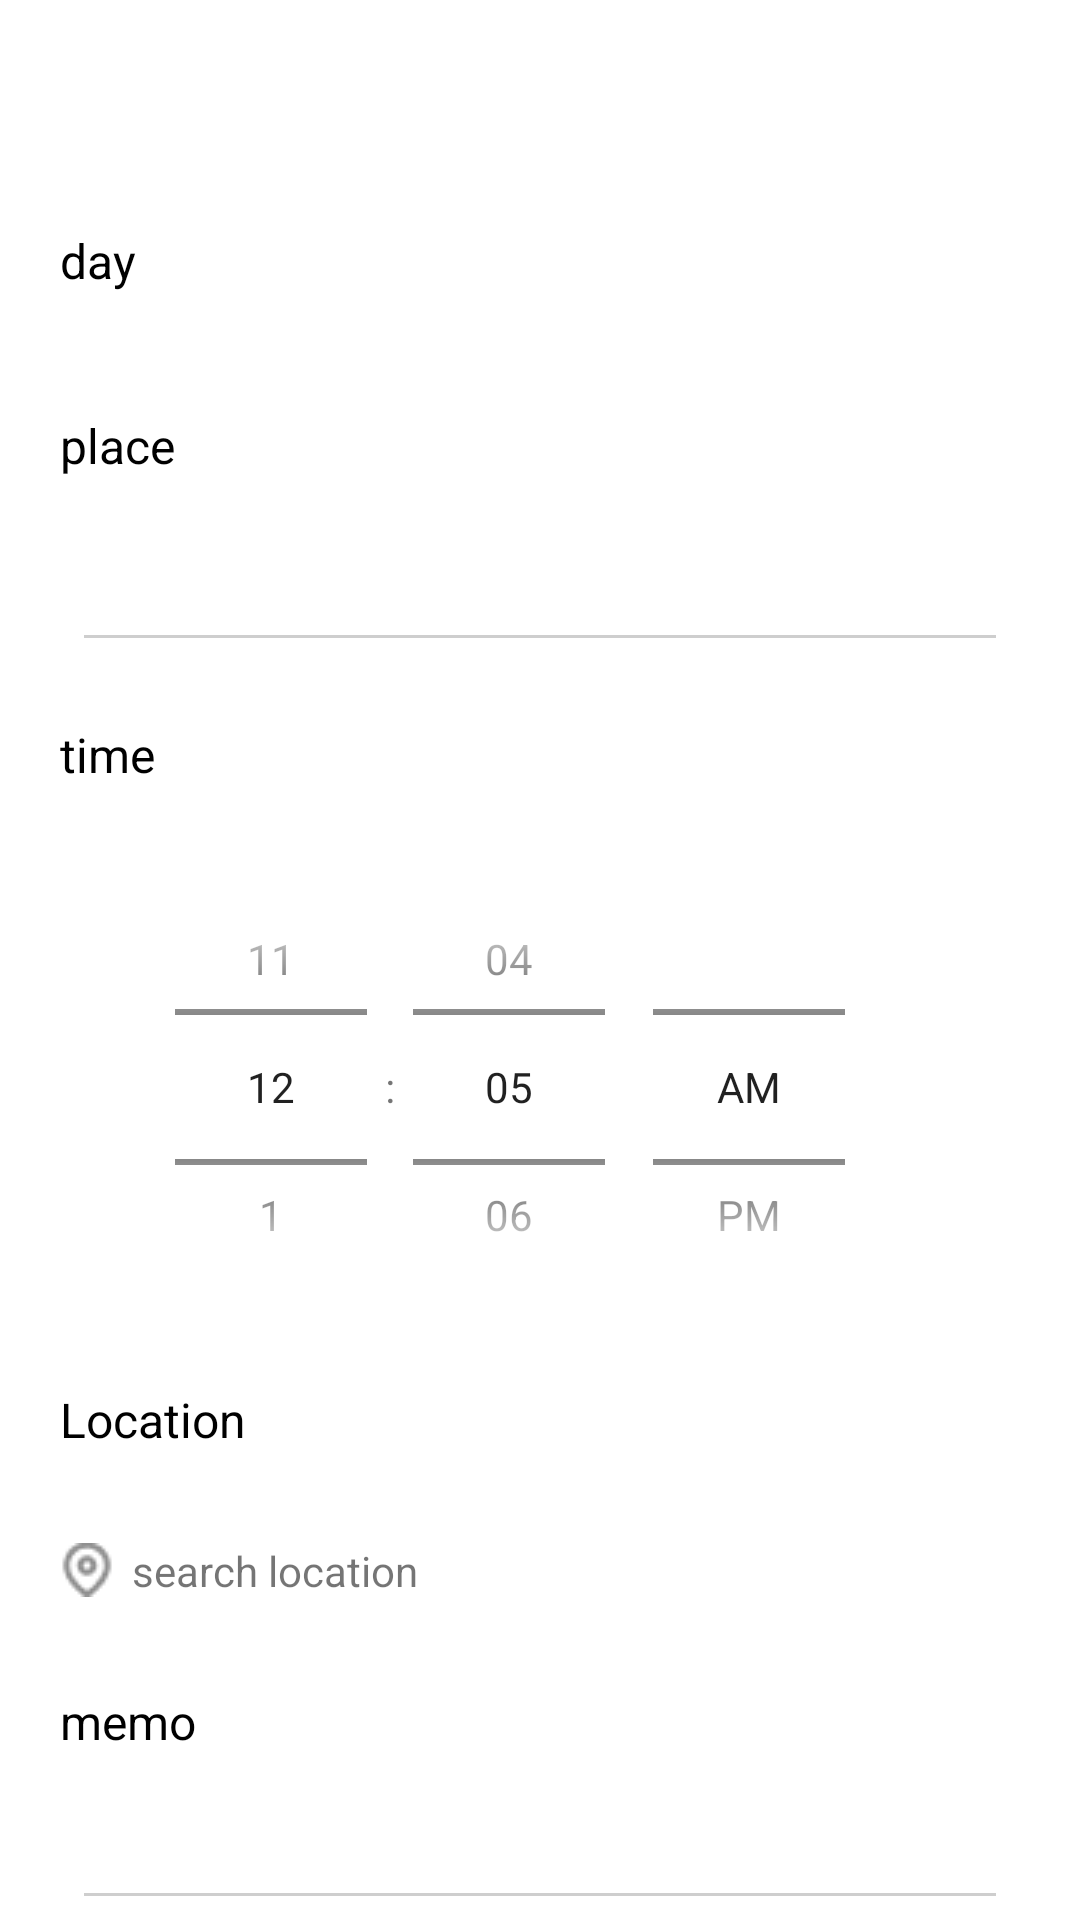

Reconstruct the res/layout file that produces this screen, plus the resources it refers to.
<!-- AndroidManifest.xml: application theme Theme.CapstoneTest -->
<!-- res/layout/activity_update.xml -->
<?xml version="1.0" encoding="utf-8"?>
<LinearLayout xmlns:android="http://schemas.android.com/apk/res/android"
    xmlns:app="http://schemas.android.com/apk/res-auto"
    xmlns:tools="http://schemas.android.com/tools"
    android:layout_width="match_parent"
    android:layout_height="match_parent"
    android:orientation="vertical"
    android:id="@+id/activity_update">

    <androidx.appcompat.widget.Toolbar
        android:id="@+id/add_toolbar"
        android:layout_width="match_parent"
        android:layout_height="?attr/actionBarSize" />

    <TextView
        android:layout_width="match_parent"
        android:layout_height="wrap_content"
        android:text="day"
        android:textSize="16sp"
        android:padding="20dp"
        android:textColor="@android:color/black"/>

    
    

    <HorizontalScrollView
        android:layout_width="wrap_content"
        android:layout_height="wrap_content">

        <LinearLayout
            android:id="@+id/day_btn"
            android:layout_marginStart="10dp"
            android:layout_width="wrap_content"
            android:layout_height="wrap_content"
            android:orientation="horizontal"/>
    </HorizontalScrollView>

    <TextView
        android:layout_width="match_parent"
        android:layout_height="wrap_content"
        android:text="place"
        android:textSize="16sp"
        android:padding="20dp"
        android:textColor="@android:color/black"/>

    <EditText
        android:id="@+id/place_edit"
        android:layout_width="match_parent"
        android:layout_height="wrap_content"
        android:layout_marginStart="24dp"
        android:layout_marginEnd="24dp"
        android:backgroundTint="@color/gray2"
        android:inputType="text"/>

    <TextView
        android:layout_width="match_parent"
        android:layout_height="wrap_content"
        android:text="time"
        android:textSize="16sp"
        android:padding="20dp"
        android:textColor="@android:color/black"/>

    <TimePicker
        android:id="@+id/timePicker"
        android:layout_width="300dp"
        android:layout_height="160dp"
        android:timePickerMode="spinner"
        app:layout_constraintTop_toBottomOf="@+id/textView"
        app:layout_constraintBottom_toBottomOf="parent"
        app:layout_constraintStart_toStartOf="parent"
        app:layout_constraintEnd_toEndOf="parent"
        android:layout_marginStart="20dp"
        />

    

    <TextView
        android:layout_width="match_parent"
        android:layout_height="wrap_content"
        android:text="Location"
        android:textSize="16sp"
        android:padding="20dp"
        android:textColor="@color/black"/>

    <LinearLayout
        android:layout_width="match_parent"
        android:layout_height="wrap_content"
        android:orientation="horizontal"
        android:layout_marginTop="10dp"
        android:layout_marginStart="20dp"
        android:layout_marginEnd="24dp">

        <ImageView
            android:layout_width="wrap_content"
            android:layout_height="wrap_content"
            android:src="@drawable/ic_location"
            android:layout_gravity="center"
            android:layout_marginEnd="6dp"/>

        <TextView
            android:id="@+id/location_edit"
            android:layout_width="match_parent"
            android:layout_height="wrap_content"
            android:text="search location"
            android:layout_gravity="center"
            android:backgroundTint="@color/gray2" />
    </LinearLayout>

    <TextView
        android:layout_width="match_parent"
        android:layout_height="wrap_content"
        android:text="memo"
        android:textSize="16sp"
        android:padding="20dp"
        android:layout_marginTop="10dp"
        android:textColor="@android:color/black"/>

    <EditText
        android:id="@+id/memo_edit"
        android:layout_width="match_parent"
        android:layout_height="wrap_content"
        android:layout_marginStart="24dp"
        android:layout_marginEnd="24dp"
        android:backgroundTint="@color/gray2"
        android:inputType="text"/>

    <LinearLayout
        android:layout_width="match_parent"
        android:layout_height="wrap_content"
        android:orientation="horizontal">

    <Button
        android:id="@+id/up_delete_btn"
        android:layout_width="0dp"
        android:layout_height="60dp"
        android:layout_weight="1"
        android:layout_marginTop="20dp"
        android:text="Delete"
        android:textSize="16sp"
        android:backgroundTint="@color/red"
        android:layout_marginStart="20dp"
        android:layout_marginEnd="10dp"/>

    <Button
        android:id="@+id/up_apply_btn"
        android:layout_width="0dp"
        android:layout_height="60dp"
        android:layout_weight="1"
        android:layout_marginTop="20dp"
        android:text="Apply"
        android:textSize="16sp"
        android:layout_marginStart="10dp"
        android:layout_marginEnd="20dp"/>

    </LinearLayout>

</LinearLayout>
<!-- res/layout/item_day_button.xml (included above) -->
<?xml version="1.0" encoding="utf-8"?>
<RelativeLayout xmlns:android="http://schemas.android.com/apk/res/android"
    android:layout_width="wrap_content"
    android:layout_height="wrap_content">

    <Button
        android:id="@+id/btn_select_day"
        android:layout_width="wrap_content"
        android:layout_height="wrap_content"
        android:layout_marginTop="5dp"
        android:layout_marginStart="10dp"
        android:text="Day1"/>

</RelativeLayout>
<!-- resources referenced by this layout -->
<resources>
  <color name="black">#FF000000</color>
  <color name="gray2">#CECECE</color>
  <color name="red">#D04959</color>
  <!-- drawable ic_location: png bitmap (drawable, 528 bytes) -->
  <style name="Theme.CapstoneTest" parent="Theme.MaterialComponents.DayNight.NoActionBar">
          
  
          <item name="colorPrimary">#0078FF</item>
          <item name="colorPrimaryVariant">@color/purple_700</item>
          <item name="colorOnPrimary">@color/white</item>
          
          <item name="colorSecondary">@color/teal_200</item>
          <item name="colorSecondaryVariant">@color/teal_700</item>
          <item name="colorOnSecondary">@color/black</item>
          
          <item name="android:statusBarColor" tools:targetApi="l">?attr/colorPrimaryVariant</item>
          
      </style>
  <color name="purple_700">#FF3700B3</color>
  <color name="white">#FFFFFFFF</color>
  <color name="teal_200">#FF03DAC5</color>
  <color name="teal_700">#FF018786</color>
</resources>
